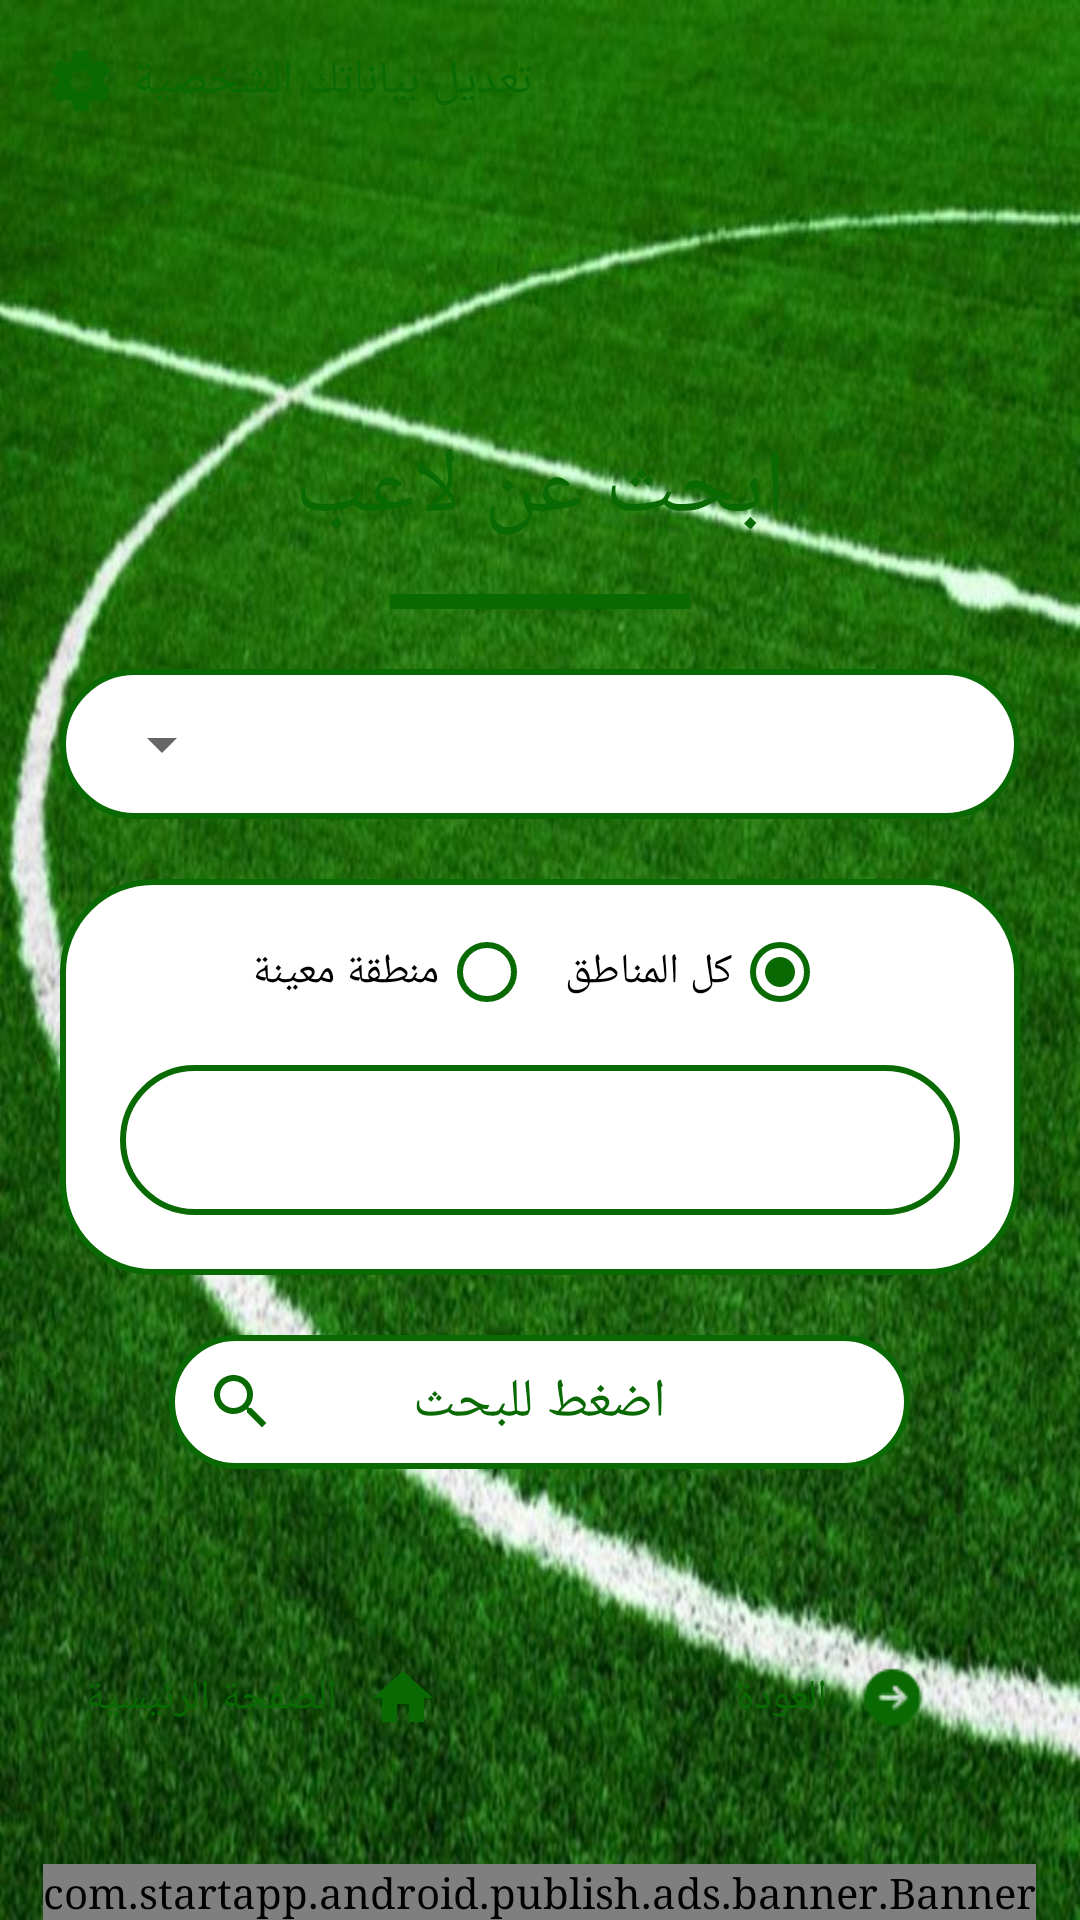

The Android layout XML behind this screen, and the referenced resources:
<!-- AndroidManifest.xml: application theme AppTheme -->
<!-- res/layout/search_player.xml -->
<?xml version="1.0" encoding="utf-8"?>
<android.support.design.widget.CoordinatorLayout
    xmlns:android="http://schemas.android.com/apk/res/android"
    xmlns:tools="http://schemas.android.com/tools"
    xmlns:app="http://schemas.android.com/apk/res-auto"
    android:layout_width="match_parent"
    android:layout_height="match_parent"
    android:orientation="vertical">

<android.support.v4.widget.NestedScrollView
    xmlns:android="http://schemas.android.com/apk/res/android"
    xmlns:app="http://schemas.android.com/apk/res-auto"
    xmlns:tools="http://schemas.android.com/tools"
    android:layout_width="match_parent"
    android:layout_height="match_parent"
    android:fillViewport="true"
    android:background="@drawable/background">

    <android.support.constraint.ConstraintLayout xmlns:android="http://schemas.android.com/apk/res/android"
        xmlns:app="http://schemas.android.com/apk/res-auto"
        xmlns:tools="http://schemas.android.com/tools"
        android:layout_width="match_parent"
        android:layout_height="match_parent"
        android:orientation="vertical">

        <LinearLayout
            android:id="@+id/myteam"
            android:layout_width="wrap_content"
            android:layout_height="wrap_content"
            android:layout_marginLeft="10dp"
            android:layout_marginRight="10dp"
            android:layout_marginTop="10dp"
            android:background="@drawable/round2"
            android:gravity="center"
            android:orientation="horizontal"
            android:padding="5dp"
            app:layout_constraintBottom_toBottomOf="parent"
            app:layout_constraintEnd_toEndOf="parent"
            app:layout_constraintHorizontal_bias="0.0"
            app:layout_constraintStart_toStartOf="parent"
            app:layout_constraintTop_toTopOf="parent"
            app:layout_constraintVertical_bias="0.0">

            <ImageView
                android:layout_width="wrap_content"
                android:layout_height="wrap_content"
                android:src="@drawable/ic_settings_black_24dp" />

            <TextView
                android:id="@+id/my_team"
                android:layout_width="wrap_content"
                android:layout_height="wrap_content"
                android:layout_marginLeft="5dp"
                android:layout_marginRight="5dp"
                android:lines="1"
                android:text="@string/my_data"
                android:textColor="@color/colorPrimary"
                android:textSize="16sp" />
        </LinearLayout>

        <LinearLayout xmlns:android="http://schemas.android.com/apk/res/android"
            xmlns:app="http://schemas.android.com/apk/res-auto"
            xmlns:tools="http://schemas.android.com/tools"
            android:layout_width="match_parent"
            android:layout_height="wrap_content"
            android:layout_marginBottom="50dp"
            android:layout_marginLeft="10dp"
            android:layout_marginRight="10dp"
            android:layout_marginTop="50dp"
            android:background="@drawable/round2"
            android:gravity="center"
            android:orientation="vertical"
            android:paddingBottom="10dp"
            android:paddingTop="10dp"
            app:layout_constraintBottom_toBottomOf="parent"
            app:layout_constraintEnd_toEndOf="parent"
            app:layout_constraintHorizontal_bias="0.0"
            app:layout_constraintStart_toStartOf="parent"
            app:layout_constraintTop_toTopOf="parent"
            app:layout_constraintVertical_bias="0.49">

            <TextView
                android:id="@+id/header"
                android:layout_width="wrap_content"
                android:layout_height="wrap_content"
                android:gravity="center"
                android:padding="5dp"
                android:singleLine="false"
                android:text="@string/search_player"
                android:textColor="@color/colorPrimary"
                android:textSize="30sp" />

            <View
                android:layout_width="100dp"
                android:layout_height="5dp"
                android:layout_gravity="center_horizontal"
                android:layout_margin="10dp"
                android:background="@color/colorPrimary" />

            <LinearLayout
                android:layout_width="match_parent"
                android:layout_height="50dp"
                android:layout_margin="10dp"
                android:background="@drawable/round3"
                android:gravity="center"
                android:layoutDirection="rtl"
                android:padding="10dp">


                <Spinner
                    android:id="@+id/cities"
                    android:layout_width="match_parent"
                    android:layout_height="wrap_content" />

            </LinearLayout>

            <LinearLayout
                android:layout_width="match_parent"
                android:layout_height="wrap_content"
                android:layout_margin="10dp"
                android:background="@drawable/round3"
                android:gravity="center"
                android:layoutDirection="rtl"
                android:orientation="vertical"
                android:padding="10dp">


                <RadioGroup
                    android:id="@+id/radio_places"
                    android:layout_width="match_parent"
                    android:layout_height="match_parent"
                    android:checkedButton="@+id/choose_all"
                    android:gravity="center_horizontal"
                    android:orientation="horizontal">

                    <RadioButton
                        android:id="@+id/choose_all"
                        android:layout_width="wrap_content"
                        android:layout_height="wrap_content"
                        android:layout_margin="5dp"
                        android:buttonTint="@color/colorPrimary"
                        android:text="@string/all_places" />

                    <RadioButton
                        android:id="@+id/choose_specefic"
                        android:layout_width="wrap_content"
                        android:layout_height="wrap_content"
                        android:layout_margin="5dp"
                        android:buttonTint="@color/colorPrimary"
                        android:text="@string/specific_place" />


                </RadioGroup>

                <EditText
                    android:id="@+id/place"
                    android:layout_width="match_parent"
                    android:layout_height="50dp"
                    android:layout_margin="10dp"
                    android:background="@drawable/round3"
                    android:gravity="right|center"
                    android:inputType="textPersonName"
                    android:padding="10dp" />

            </LinearLayout>


            <android.support.constraint.ConstraintLayout
                android:id="@+id/search"
                android:layout_width="247dp"
                android:layout_height="wrap_content"
                android:layout_margin="10dp"
                android:background="@drawable/round3"
                android:gravity="center_vertical|center_horizontal"
                android:padding="10dp">

                <ImageView
                    android:layout_width="wrap_content"
                    android:layout_height="wrap_content"
                    android:src="@drawable/search"
                    app:layout_constraintBottom_toBottomOf="parent"
                    app:layout_constraintEnd_toEndOf="parent"
                    app:layout_constraintHorizontal_bias="0.01"
                    app:layout_constraintStart_toStartOf="parent"
                    app:layout_constraintTop_toTopOf="parent" />

                <TextView
                    android:id="@+id/searchtext"
                    android:layout_width="wrap_content"
                    android:layout_height="wrap_content"
                    android:text="@string/search"
                    android:textColor="@color/colorPrimary"
                    android:textSize="18sp"
                    app:layout_constraintBottom_toBottomOf="parent"
                    app:layout_constraintEnd_toEndOf="parent"
                    app:layout_constraintStart_toStartOf="parent"
                    app:layout_constraintTop_toTopOf="parent" />

            </android.support.constraint.ConstraintLayout>

        </LinearLayout>

        <LinearLayout
            android:id="@+id/home"
            android:layout_width="150dp"
            android:layout_height="48dp"
            android:layout_marginBottom="50dp"
            android:layout_marginLeft="10dp"
            android:layout_marginRight="10dp"
            android:layout_marginTop="50dp"
            android:background="@drawable/round2"
            android:gravity="center"
            android:orientation="horizontal"
            app:layout_constraintBottom_toBottomOf="parent"
            app:layout_constraintEnd_toEndOf="parent"
            app:layout_constraintHorizontal_bias="0.0"
            app:layout_constraintStart_toStartOf="parent"
            app:layout_constraintTop_toTopOf="parent"
            app:layout_constraintVertical_bias="1.0">

            <TextView
                android:id="@+id/thome"
                android:layout_width="wrap_content"
                android:layout_height="wrap_content"
                android:layout_marginLeft="5dp"
                android:layout_marginRight="10dp"
                android:text="@string/home"
                android:textColor="@color/colorPrimary" />

            <ImageView
                android:layout_width="wrap_content"
                android:layout_height="wrap_content"
                android:src="@drawable/ic_home_black_24dp" />
        </LinearLayout>

        <LinearLayout
            android:id="@+id/contact_us"
            android:layout_width="150dp"
            android:layout_height="48dp"
            android:layout_marginBottom="50dp"
            android:layout_marginLeft="10dp"
            android:layout_marginRight="10dp"
            android:layout_marginTop="50dp"
            android:background="@drawable/round2"
            android:gravity="center"
            android:orientation="horizontal"
            app:layout_constraintBottom_toBottomOf="parent"
            app:layout_constraintEnd_toEndOf="parent"
            app:layout_constraintHorizontal_bias="1.0"
            app:layout_constraintStart_toStartOf="parent"
            app:layout_constraintTop_toTopOf="parent"
            app:layout_constraintVertical_bias="1.0">

            <TextView
                android:id="@+id/tcall"
                android:layout_width="wrap_content"
                android:layout_height="wrap_content"
                android:layout_marginLeft="5dp"
                android:layout_marginRight="10dp"
                android:text="@string/back2"
                android:textColor="@color/colorPrimary" />

            <ImageView
                android:layout_width="24dp"
                android:layout_height="24dp"
                android:src="@drawable/back" />
        </LinearLayout>


    </android.support.constraint.ConstraintLayout>
</android.support.v4.widget.NestedScrollView>

    <com.startapp.android.publish.ads.banner.Banner
        android:id="@+id/startAppBanner"
        android:layout_width="wrap_content"
        android:layout_height="wrap_content"
        android:layout_centerHorizontal="true"
        android:layout_gravity="bottom|center_horizontal" />

</android.support.design.widget.CoordinatorLayout>
<!-- resources referenced by this layout -->
<resources>
  <color name="colorPrimary">#096902</color>
  <!-- drawable back: png bitmap (drawable, 668 bytes) -->
  <!-- drawable background: jpg bitmap (drawable, 130293 bytes) -->
  <!-- drawable ic_home_black_24dp (drawable) -->
  <vector android:height="24dp" android:tint="#096902"
      android:viewportHeight="24.0" android:viewportWidth="24.0"
      android:width="24dp" xmlns:android="http://schemas.android.com/apk/res/android">
      <path android:fillColor="#FF000000" android:pathData="M10,20v-6h4v6h5v-8h3L12,3 2,12h3v8z"/>
  </vector>
  <!-- drawable ic_settings_black_24dp (drawable) -->
  <vector android:height="24dp" android:tint="#096902"
      android:viewportHeight="24.0" android:viewportWidth="24.0"
      android:width="24dp" xmlns:android="http://schemas.android.com/apk/res/android">
      <path android:fillColor="#FF000000" android:pathData="M19.43,12.98c0.04,-0.32 0.07,-0.64 0.07,-0.98s-0.03,-0.66 -0.07,-0.98l2.11,-1.65c0.19,-0.15 0.24,-0.42 0.12,-0.64l-2,-3.46c-0.12,-0.22 -0.39,-0.3 -0.61,-0.22l-2.49,1c-0.52,-0.4 -1.08,-0.73 -1.69,-0.98l-0.38,-2.65C14.46,2.18 14.25,2 14,2h-4c-0.25,0 -0.46,0.18 -0.49,0.42l-0.38,2.65c-0.61,0.25 -1.17,0.59 -1.69,0.98l-2.49,-1c-0.23,-0.09 -0.49,0 -0.61,0.22l-2,3.46c-0.13,0.22 -0.07,0.49 0.12,0.64l2.11,1.65c-0.04,0.32 -0.07,0.65 -0.07,0.98s0.03,0.66 0.07,0.98l-2.11,1.65c-0.19,0.15 -0.24,0.42 -0.12,0.64l2,3.46c0.12,0.22 0.39,0.3 0.61,0.22l2.49,-1c0.52,0.4 1.08,0.73 1.69,0.98l0.38,2.65c0.03,0.24 0.24,0.42 0.49,0.42h4c0.25,0 0.46,-0.18 0.49,-0.42l0.38,-2.65c0.61,-0.25 1.17,-0.59 1.69,-0.98l2.49,1c0.23,0.09 0.49,0 0.61,-0.22l2,-3.46c0.12,-0.22 0.07,-0.49 -0.12,-0.64l-2.11,-1.65zM12,15.5c-1.93,0 -3.5,-1.57 -3.5,-3.5s1.57,-3.5 3.5,-3.5 3.5,1.57 3.5,3.5 -1.57,3.5 -3.5,3.5z"/>
  </vector>
  <!-- drawable round3 (drawable) -->
  <?xml version="1.0" encoding="utf-8"?>
  <selector xmlns:android="http://schemas.android.com/apk/res/android">
      <item>
          <shape android:shape="rectangle">
              <solid android:color="#fff"/>
              
              <corners android:radius="30dp" />
  
              <stroke android:color="@color/colorPrimary" android:width="2dp" />
          </shape>
      </item>
  </selector>
  <!-- drawable search (drawable) -->
  <vector android:height="24dp" android:tint="#096902"
      android:viewportHeight="24.0" android:viewportWidth="24.0"
      android:width="24dp" xmlns:android="http://schemas.android.com/apk/res/android">
      <path android:fillColor="#FF000000" android:pathData="M15.5,14h-0.79l-0.28,-0.27C15.41,12.59 16,11.11 16,9.5 16,5.91 13.09,3 9.5,3S3,5.91 3,9.5 5.91,16 9.5,16c1.61,0 3.09,-0.59 4.23,-1.57l0.27,0.28v0.79l5,4.99L20.49,19l-4.99,-5zM9.5,14C7.01,14 5,11.99 5,9.5S7.01,5 9.5,5 14,7.01 14,9.5 11.99,14 9.5,14z"/>
  </vector>
  <string name="all_places">كل المناطق</string>
  <string name="back2">العودة</string>
  <string name="home">الصفحة الرئيسية</string>
  <string name="my_data">تعديل بياناتك الشخصية</string>
  <string name="search">اضغط للبحث</string>
  <string name="search_player">ابحث عن لاعب</string>
  <string name="specific_place">منطقة معينة</string>
  <style name="AppTheme" parent="Theme.AppCompat.Light.DarkActionBar">
          
          <item name="colorPrimary">@color/colorPrimary</item>
          <item name="colorPrimaryDark">@color/colorPrimaryDark</item>
          <item name="colorAccent">@color/colorAccent</item><item name="android:typeface">serif</item>
      </style>
  <color name="colorPrimaryDark">#E5E2E2</color>
  <color name="colorAccent">#FF4081</color>
</resources>
